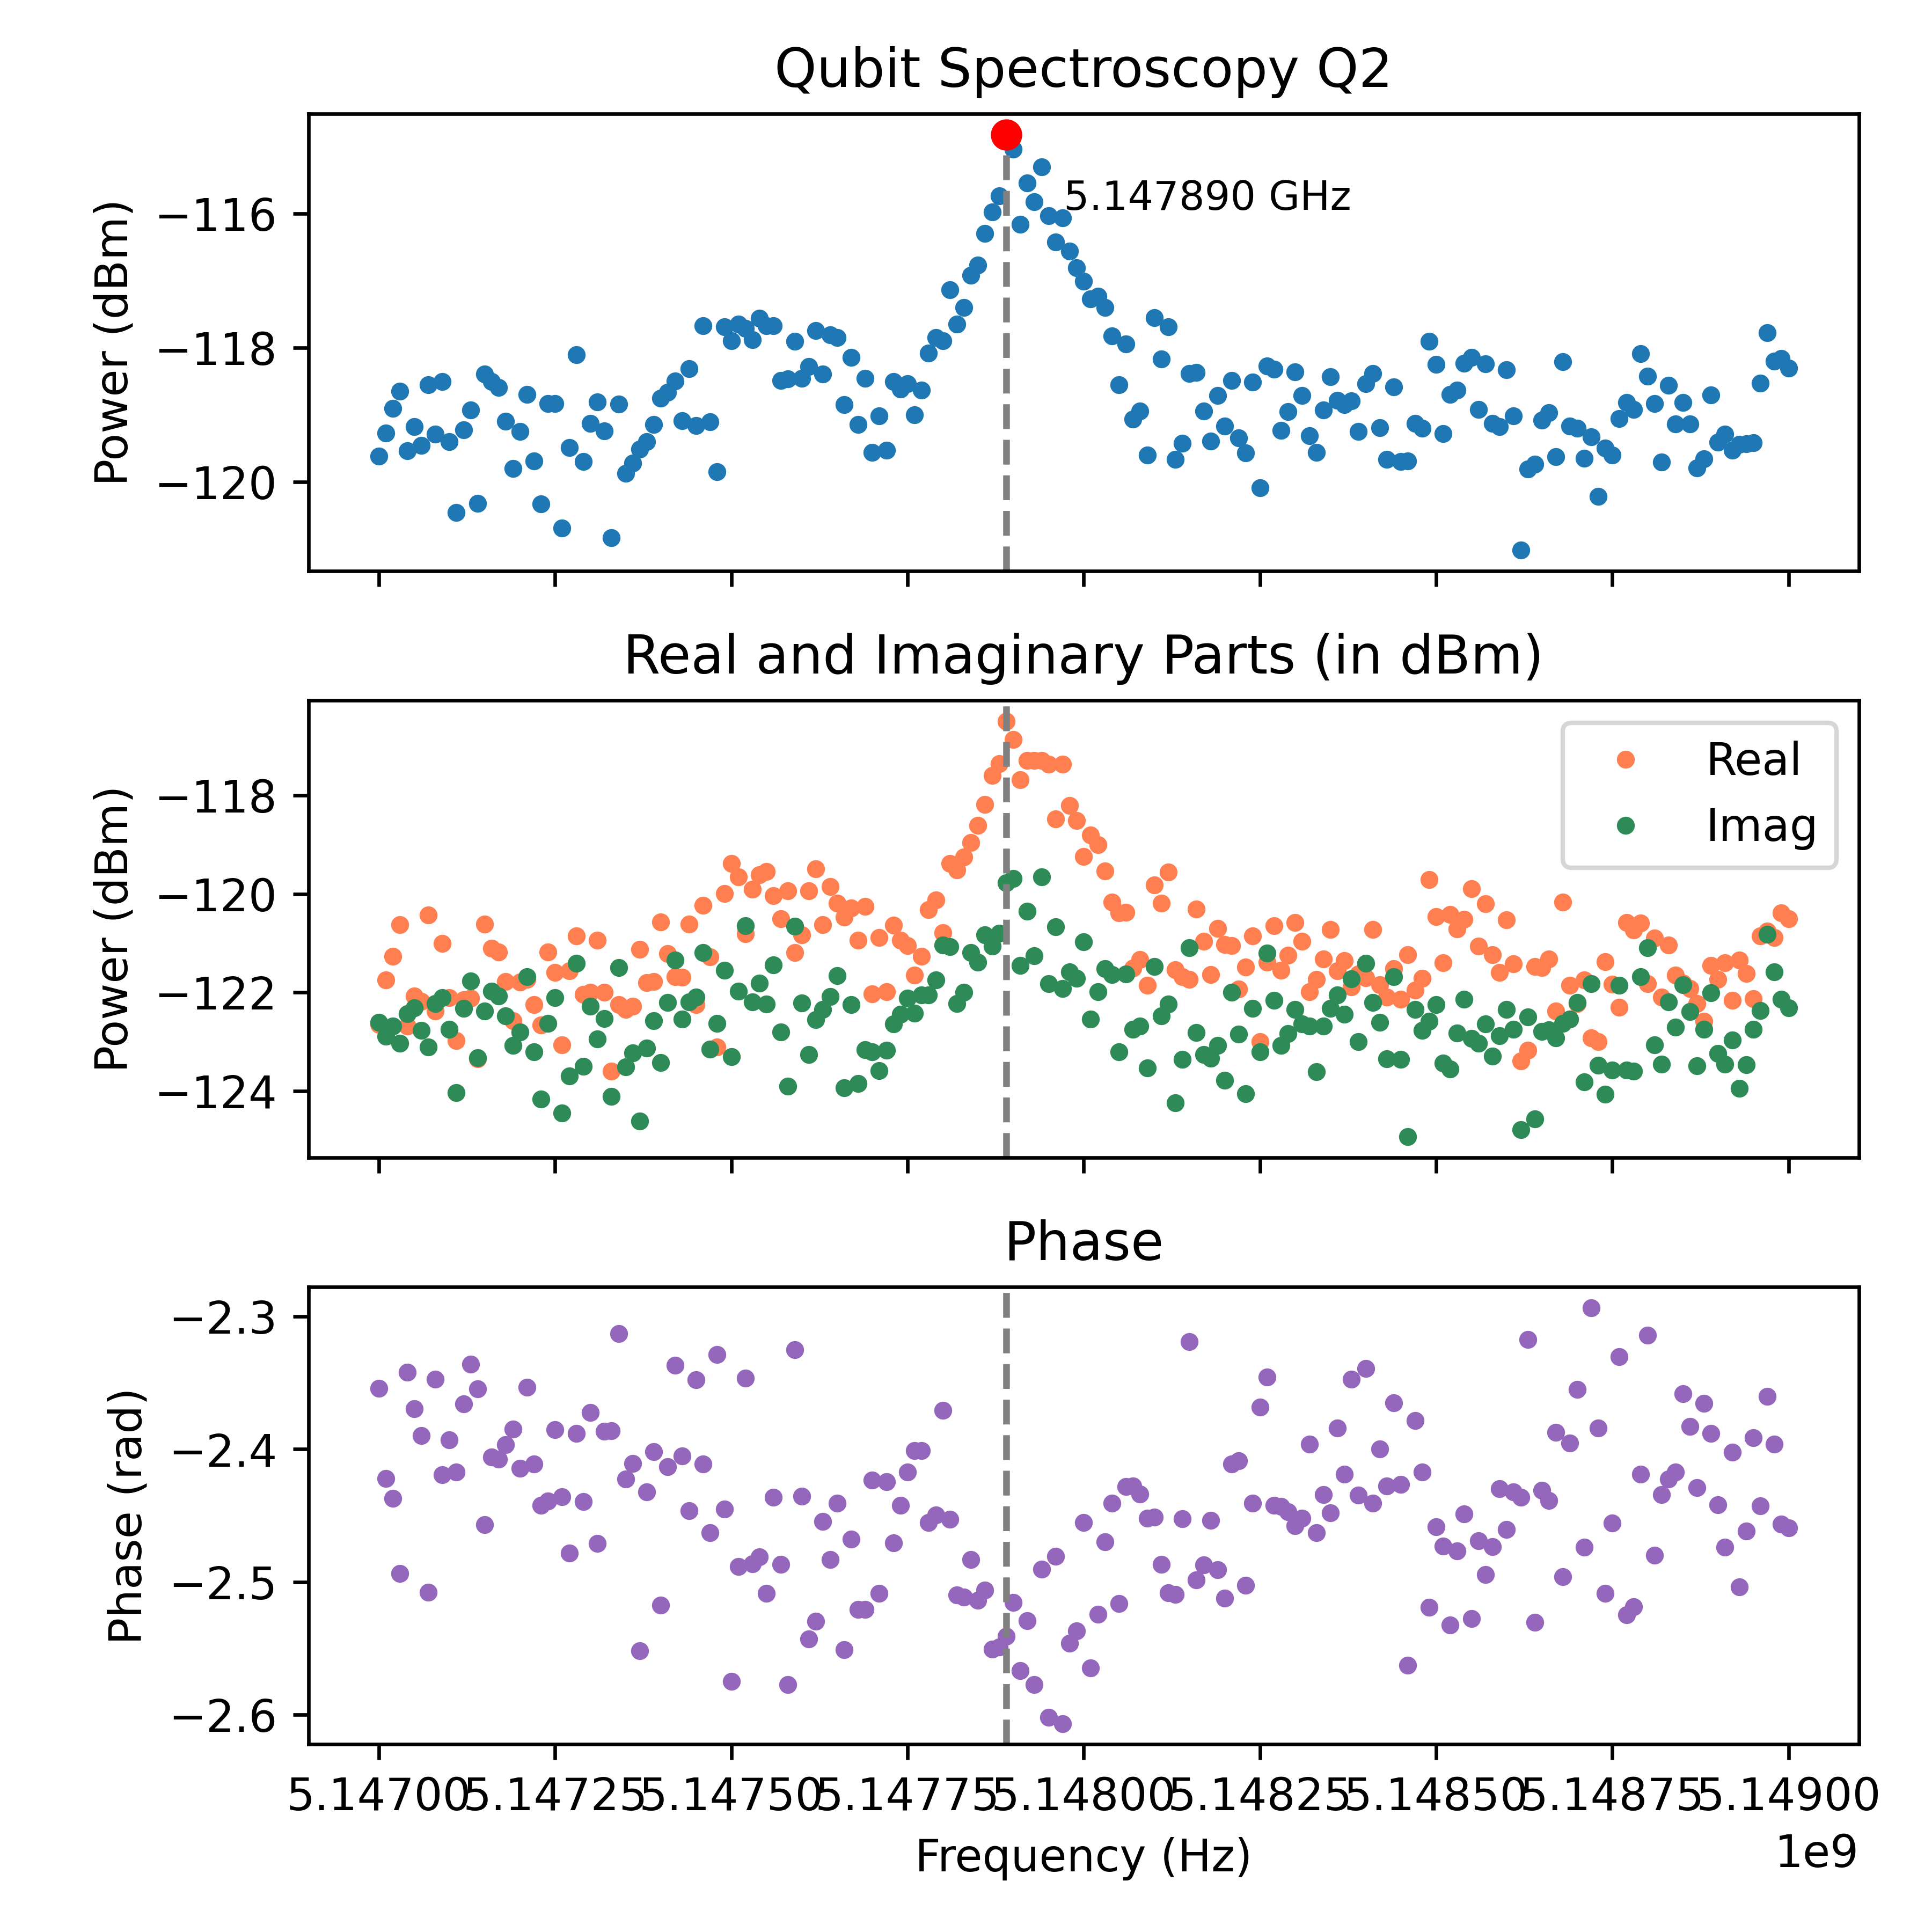

The data file committed next to this chart (first rows):
Frequency_Hz, Amplitude_dBm, Real_dBm, Imag_dBm, Phase_rad
5147000000, -119.6, -122.6, -122.6, -2.354
5147010000, -119.3, -121.7, -122.9, -2.422
5147020000, -118.9, -121.3, -122.7, -2.437
5147030000, -118.7, -120.6, -123, -2.494
5147040000, -119.5, -122.7, -122.4, -2.342
5147050000, -119.2, -122.1, -122.3, -2.37
5147060000, -119.5, -122.2, -122.8, -2.39
5147070000, -118.6, -120.4, -123.1, -2.508
5147080000, -119.3, -122.4, -122.2, -2.347
5147090000, -118.5, -121, -122.1, -2.419
5147100000, -119.4, -122.1, -122.7, -2.393
5147110000, -120.5, -123, -124, -2.417
5147120000, -119.2, -122.2, -122.3, -2.366
5147130000, -118.9, -122.1, -121.8, -2.336
5147140000, -120.3, -123.3, -123.3, -2.355
5147150000, -118.4, -120.6, -122.4, -2.457
5147160000, -118.5, -121.1, -122, -2.406
5147170000, -118.6, -121.2, -122.1, -2.407
5147180000, -119.1, -121.8, -122.5, -2.397
5147190000, -119.8, -122.6, -123.1, -2.385
5147200000, -119.3, -121.8, -122.8, -2.414
5147210000, -118.7, -121.7, -121.7, -2.353
5147220000, -119.7, -122.2, -123.2, -2.411
5147230000, -120.3, -122.7, -124.2, -2.442
5147240000, -118.8, -121.2, -122.6, -2.439
5147250000, -118.8, -121.6, -122.1, -2.385
5147260000, -120.7, -123.1, -124.5, -2.436
5147270000, -119.5, -121.6, -123.7, -2.478
5147280000, -118.1, -120.9, -121.4, -2.388
5147290000, -119.7, -122, -123.5, -2.439
5147300000, -119.1, -122, -122.3, -2.372
5147310000, -118.8, -120.9, -122.9, -2.471
5147320000, -119.2, -122, -122.5, -2.387
5147330000, -120.8, -123.6, -124.1, -2.386
5147340000, -118.8, -122.2, -121.5, -2.313
5147350000, -119.9, -122.3, -123.5, -2.423
5147360000, -119.7, -122.3, -123.2, -2.411
5147370000, -119.5, -121.1, -124.6, -2.552
5147380000, -119.4, -121.8, -123.1, -2.432
5147390000, -119.1, -121.8, -122.6, -2.402
5147400000, -118.8, -120.6, -123.4, -2.518
5147410000, -118.7, -121.2, -122.2, -2.413
5147420000, -118.5, -121.7, -121.3, -2.337
5147430000, -119.1, -121.7, -122.5, -2.405
5147440000, -118.3, -120.6, -122.2, -2.447
5147450000, -119.2, -122.2, -122.1, -2.348
5147460000, -117.7, -120.2, -121.2, -2.411
5147470000, -119.1, -121.3, -123.1, -2.463
5147480000, -119.8, -123.1, -122.6, -2.329
5147490000, -117.7, -120, -121.5, -2.445
5147500000, -117.9, -119.4, -123.3, -2.575
5147510000, -117.6, -119.6, -122, -2.488
5147520000, -117.7, -120.8, -120.6, -2.346
5147530000, -117.9, -119.9, -122.2, -2.486
5147540000, -117.6, -119.6, -121.8, -2.481
5147550000, -117.7, -119.5, -122.2, -2.509
5147560000, -117.7, -120, -121.4, -2.436
5147570000, -118.5, -120.5, -122.8, -2.487
5147580000, -118.5, -119.9, -123.9, -2.577
5147590000, -117.9, -121.2, -120.7, -2.325
... 141 more rows
